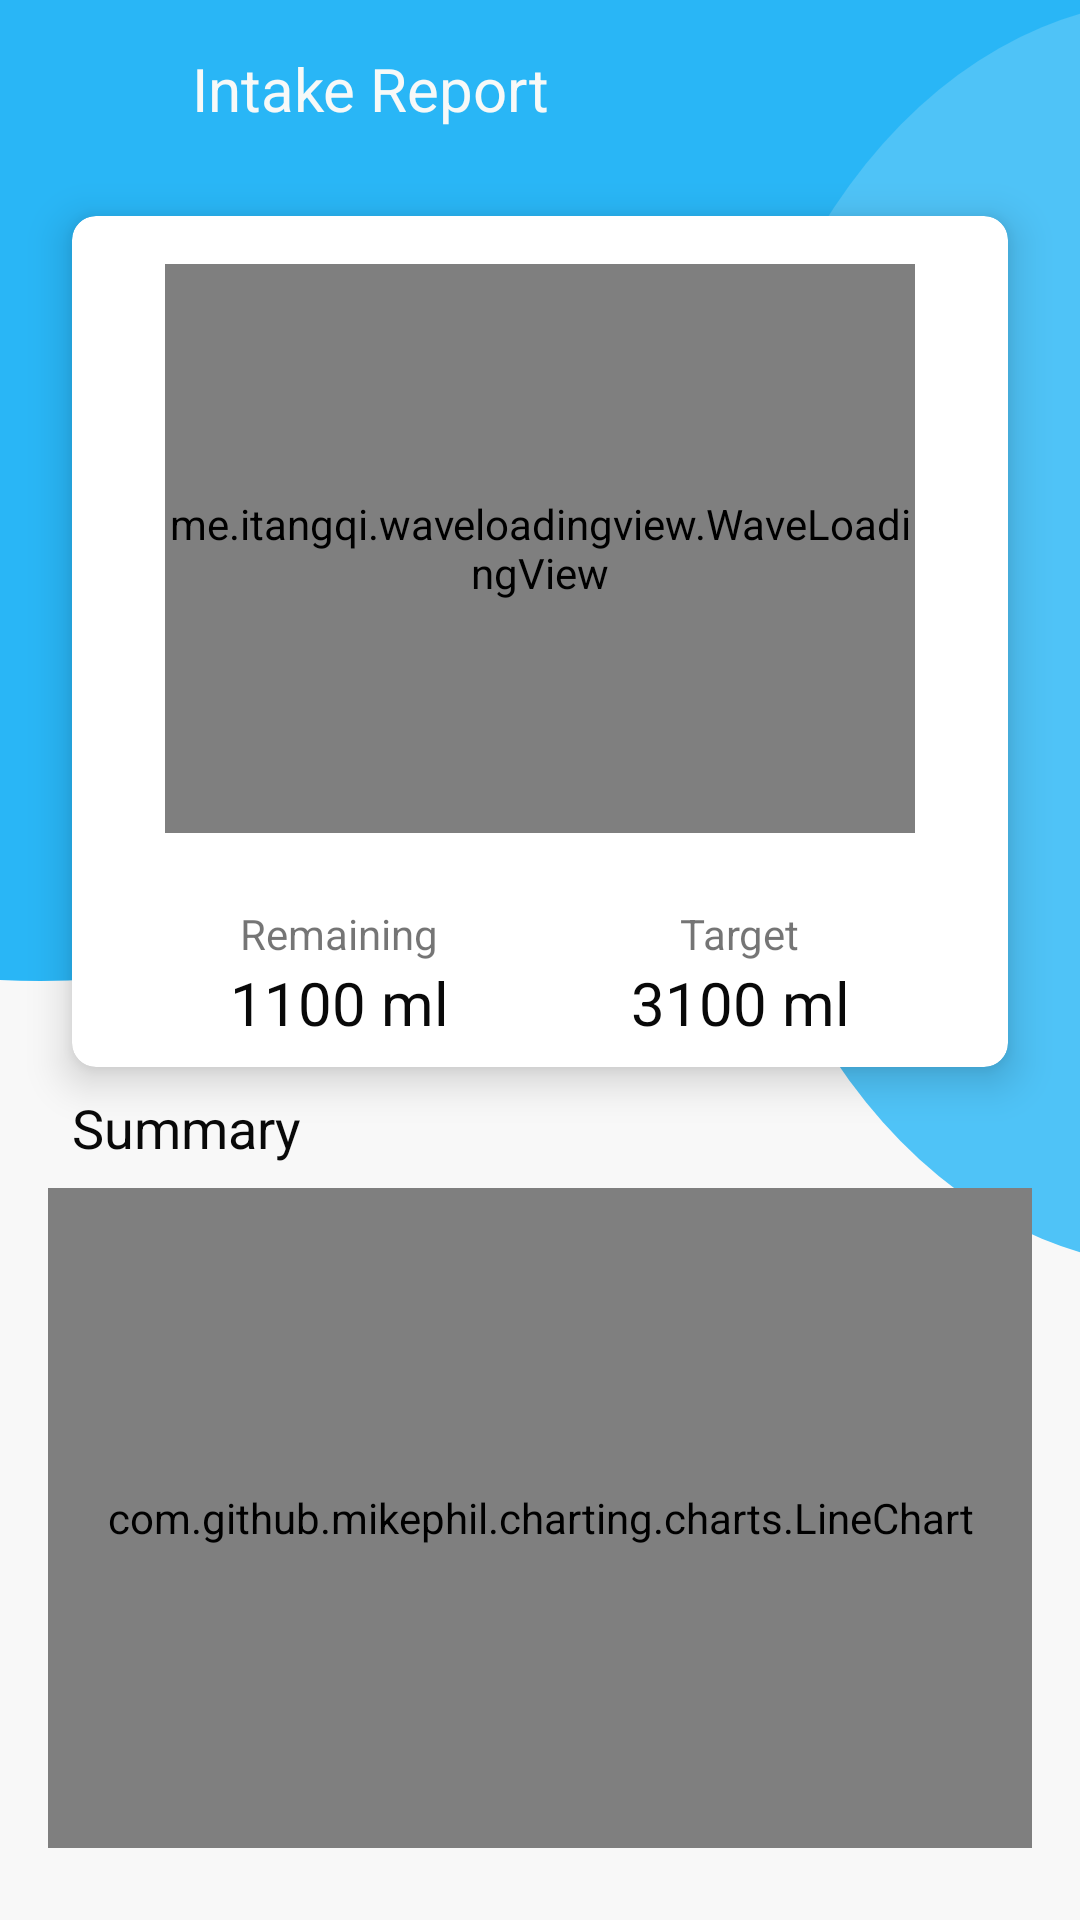

Write the Android layout XML for this screen, with the resource values it uses.
<!-- AndroidManifest.xml: application theme AppTheme -->
<!-- res/layout/activity_umbeo_water_stats.xml -->
<?xml version="1.0" encoding="utf-8"?>
<androidx.constraintlayout.widget.ConstraintLayout
        xmlns:android="http://schemas.android.com/apk/res/android"
        xmlns:tools="http://schemas.android.com/tools"
        xmlns:app="http://schemas.android.com/apk/res-auto"
        android:layout_width="match_parent"
        android:layout_height="match_parent"
        android:background="@drawable/ic_app_bg"
        tools:context=".Umbeo.Screens.UmbeoWaterStatsActivity">
    <com.github.mikephil.charting.charts.LineChart
            android:id="@+id/chart"
            android:layout_width="0dp"
            android:layout_height="220dp"
            app:layout_constraintEnd_toEndOf="parent"
            app:layout_constraintStart_toStartOf="parent" android:layout_marginStart="16dp"
            android:layout_marginEnd="16dp"
            app:layout_constraintHorizontal_bias="0.0" android:layout_marginBottom="24dp"
            app:layout_constraintBottom_toBottomOf="parent"/>
    <ImageButton
            android:background="?attr/selectableItemBackground"
            android:layout_width="40dp"
            android:layout_height="40dp" app:srcCompat="@drawable/ic_arrow_circle_left_solid"
            android:id="@+id/btnBack" app:layout_constraintTop_toTopOf="parent"
            android:layout_marginTop="16dp" app:layout_constraintStart_toStartOf="parent"
            android:layout_marginStart="16dp"/>
    <androidx.cardview.widget.CardView
            android:layout_width="0dp"
            android:layout_height="0dp"
            app:cardCornerRadius="8dp"
            app:cardElevation="8dp"
            android:layout_marginTop="16dp"
            app:layout_constraintTop_toBottomOf="@+id/textView8" app:layout_constraintStart_toStartOf="parent"
            android:layout_marginStart="24dp" app:layout_constraintEnd_toEndOf="parent"
            android:layout_marginEnd="24dp" android:id="@+id/cardView2" android:layout_marginBottom="8dp"
            app:layout_constraintBottom_toTopOf="@+id/textView14">

        <androidx.constraintlayout.widget.ConstraintLayout
                android:layout_width="match_parent"
                android:layout_height="match_parent">
            <me.itangqi.waveloadingview.WaveLoadingView
                    android:id="@+id/umbeo_water_stats_progress_wave_loading_view"
                    android:layout_width="250dp"
                    android:layout_height="0dp"
                    app:wlv_borderColor="@color/colorSecondaryLighter"
                    app:wlv_borderWidth="8dp"
                    app:wlv_progressValue="70"
                    app:wlv_shapeType="circle"
                    app:wlv_round_rectangle="true"
                    app:wlv_triangle_direction="north"
                    app:wlv_titleCenterStrokeColor="@android:color/holo_blue_dark"
                    app:wlv_titleCenterStrokeWidth="3dp"
                    app:wlv_titleCenter="40%"
                    app:wlv_titleCenterColor="@color/colorWhite"
                    app:wlv_titleCenterSize="45sp"
                    app:wlv_waveAmplitude="60"
                    app:wlv_waveColor="@color/colorSecondaryDark"
                    android:layout_marginStart="8dp"
                    app:layout_constraintStart_toStartOf="parent" android:layout_marginEnd="8dp"
                    app:layout_constraintEnd_toEndOf="parent"
                    android:layout_marginBottom="24dp" app:layout_constraintBottom_toTopOf="@+id/linearLayout7"
                    android:layout_marginTop="16dp" app:layout_constraintTop_toTopOf="parent"/>
            <LinearLayout android:layout_width="wrap_content"
                          android:orientation="vertical"
                          android:gravity="center"
                          android:layout_height="wrap_content"
                          app:layout_constraintStart_toStartOf="parent" android:layout_marginStart="8dp"
                          android:layout_marginBottom="8dp" app:layout_constraintBottom_toBottomOf="parent"
                          android:id="@+id/linearLayout7" app:layout_constraintEnd_toStartOf="@+id/linearLayout8"
                          android:layout_marginEnd="8dp">
                <TextView
                        android:text="Remaining"
                        android:layout_width="wrap_content"
                        android:layout_height="wrap_content"
                        android:id="@+id/textView10"/>
                <TextView
                        android:text="1100 ml"
                        android:textSize="20sp"
                        android:textColor="@color/colorBlack"
                        android:layout_width="wrap_content"
                        android:layout_height="wrap_content"
                        android:id="@+id/umbeo_water_stats_current_intake_textview"/>
            </LinearLayout>

            <LinearLayout android:layout_width="wrap_content"
                          android:orientation="vertical"
                          android:gravity="center"
                          android:layout_height="wrap_content"
                          android:layout_marginBottom="8dp" app:layout_constraintBottom_toBottomOf="parent"
                          app:layout_constraintEnd_toEndOf="parent" android:layout_marginEnd="8dp"
                          app:layout_constraintStart_toEndOf="@+id/linearLayout7" android:layout_marginStart="8dp"
                          android:id="@+id/linearLayout8">
                <TextView
                        android:text="Target"
                        android:layout_width="wrap_content"
                        android:layout_height="wrap_content"
                        android:id="@+id/textView12"/>
                <TextView
                        android:text="3100 ml"
                        android:textSize="20sp"
                        android:textColor="@color/colorBlack"
                        android:layout_width="wrap_content"
                        android:layout_height="wrap_content"
                        android:id="@+id/umbeo_water_stats_target_intake_textview"/>
            </LinearLayout>
        </androidx.constraintlayout.widget.ConstraintLayout>
    </androidx.cardview.widget.CardView>
    <TextView
            android:text="Intake Report"
            android:textColor="@color/colorWhite"
            android:textSize="20sp"
            android:layout_width="wrap_content"
            android:layout_height="40dp"
            android:id="@+id/textView8"
            app:layout_constraintStart_toEndOf="@+id/btnBack"
            android:layout_marginStart="8dp" app:layout_constraintTop_toTopOf="parent" android:layout_marginTop="16dp"/>
    <TextView
            android:text="Summary"
            android:textSize="18sp"
            android:textColor="@color/colorBlack"
            android:layout_width="wrap_content"
            android:layout_height="wrap_content"
            android:id="@+id/textView14" app:layout_constraintStart_toStartOf="parent"
            android:layout_marginStart="24dp" android:layout_marginBottom="8dp"
            app:layout_constraintBottom_toTopOf="@+id/chart"/>

</androidx.constraintlayout.widget.ConstraintLayout>
<!-- resources referenced by this layout -->
<resources>
  <color name="colorBlack">#090909</color>
  <color name="colorSecondaryDark">#41B279</color>
  <color name="colorSecondaryLighter">#ABECCC</color>
  <color name="colorWhite">#F7F9F8</color>
  <!-- drawable ic_app_bg (drawable-v24) -->
  <vector xmlns:android="http://schemas.android.com/apk/res/android"
          android:width="360dp"
          android:height="640dp"
          android:viewportWidth="360"
          android:viewportHeight="640">
      <group>
          <clip-path android:pathData="M0,0h360v640h-360z M 0,0"/>
          <path
                  android:pathData="M0,0h360v640h-360z"
                  android:fillColor="#F8F8F8"/>
          <path
                  android:pathData="M-365,-196a378.5,523 0,1 0,757 0a378.5,523 0,1 0,-757 0z"
                  android:fillColor="@color/light_blue_400"/>
          <path
                  android:pathData="M238,211a154,211 0,1 0,308 0a154,211 0,1 0,-308 0z"
                  android:fillColor="@color/light_blue_300"/>
      </group>
  </vector>
  <style name="AppTheme" parent="Theme.AppCompat.Light.NoActionBar">
          
          <item name="colorPrimary">@color/colorPrimary</item>
          <item name="colorPrimaryDark">@color/colorPrimaryDark</item>
          <item name="colorAccent">@color/colorAccent</item>
      </style>
  <color name="light_blue_400">#29B6F6</color>
  <color name="light_blue_300">#4FC3F7</color>
  <color name="colorPrimary">#1E95FF</color>
  <color name="colorPrimaryDark">#1E95FF</color>
  <color name="colorAccent">#1E95FF</color>
</resources>
